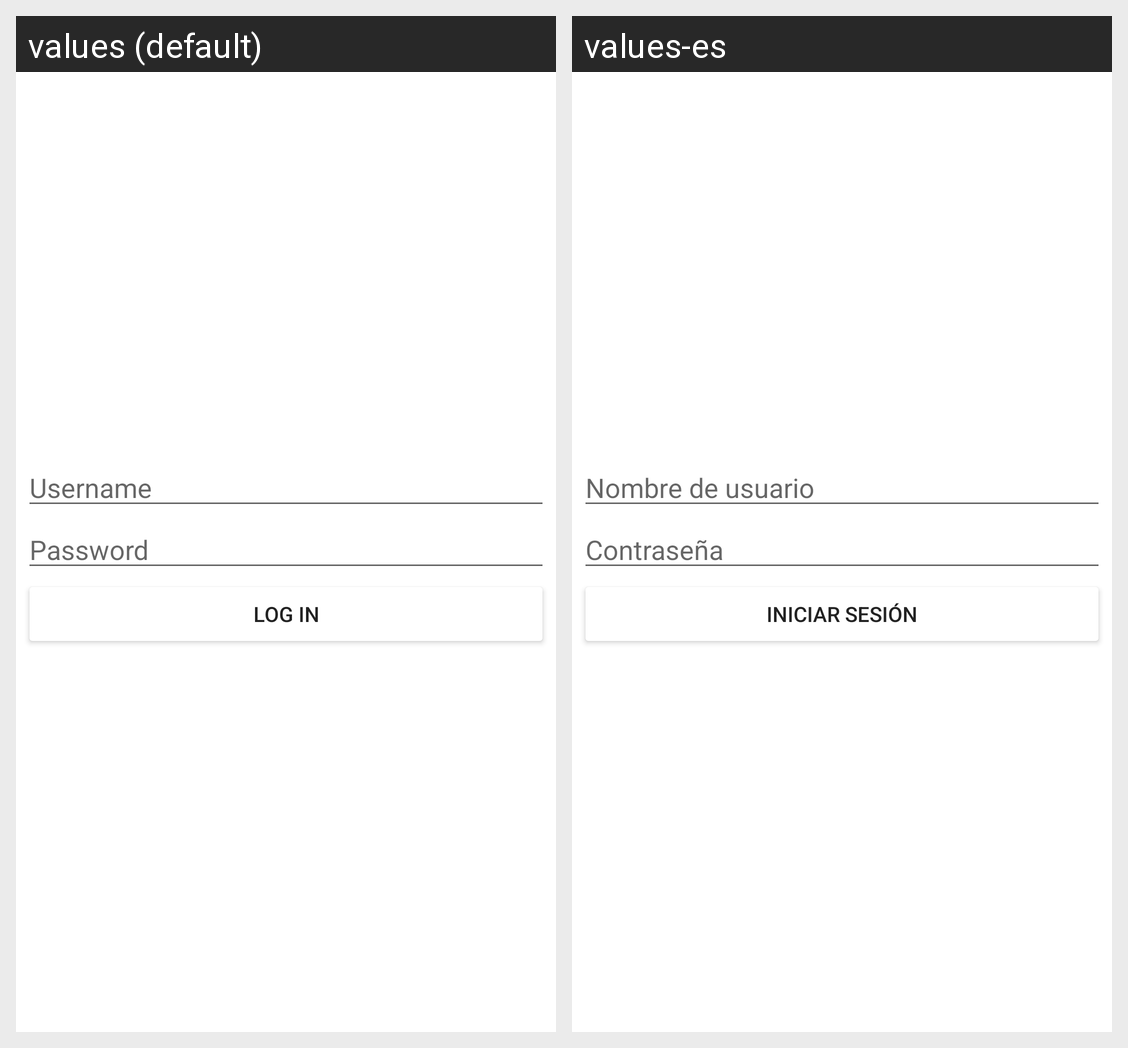

The Android screen above is rendered under two locales of the same app. Produce the string resources it draws, with the default and per-locale values.
Android screen res/layout/fragment_loginfragment.xml rendered under 2 locales, left to right: values (default), values-es. Device: Nexus 5 (rendered at 1080×1920; each locale shown at half size, 540×960, under a caption strip naming it); theme AppTheme.
Strings drawn on this screen, with the default value and each locale's value (text and hints the layout hard-codes, and strings that could not be matched under every locale, appear in the picture but are not listed):

username
  values: Username
  values-es: Nombre de usuario

password
  values: Password
  values-es: Contraseña

login
  values: Log In
  values-es: Iniciar sesión
